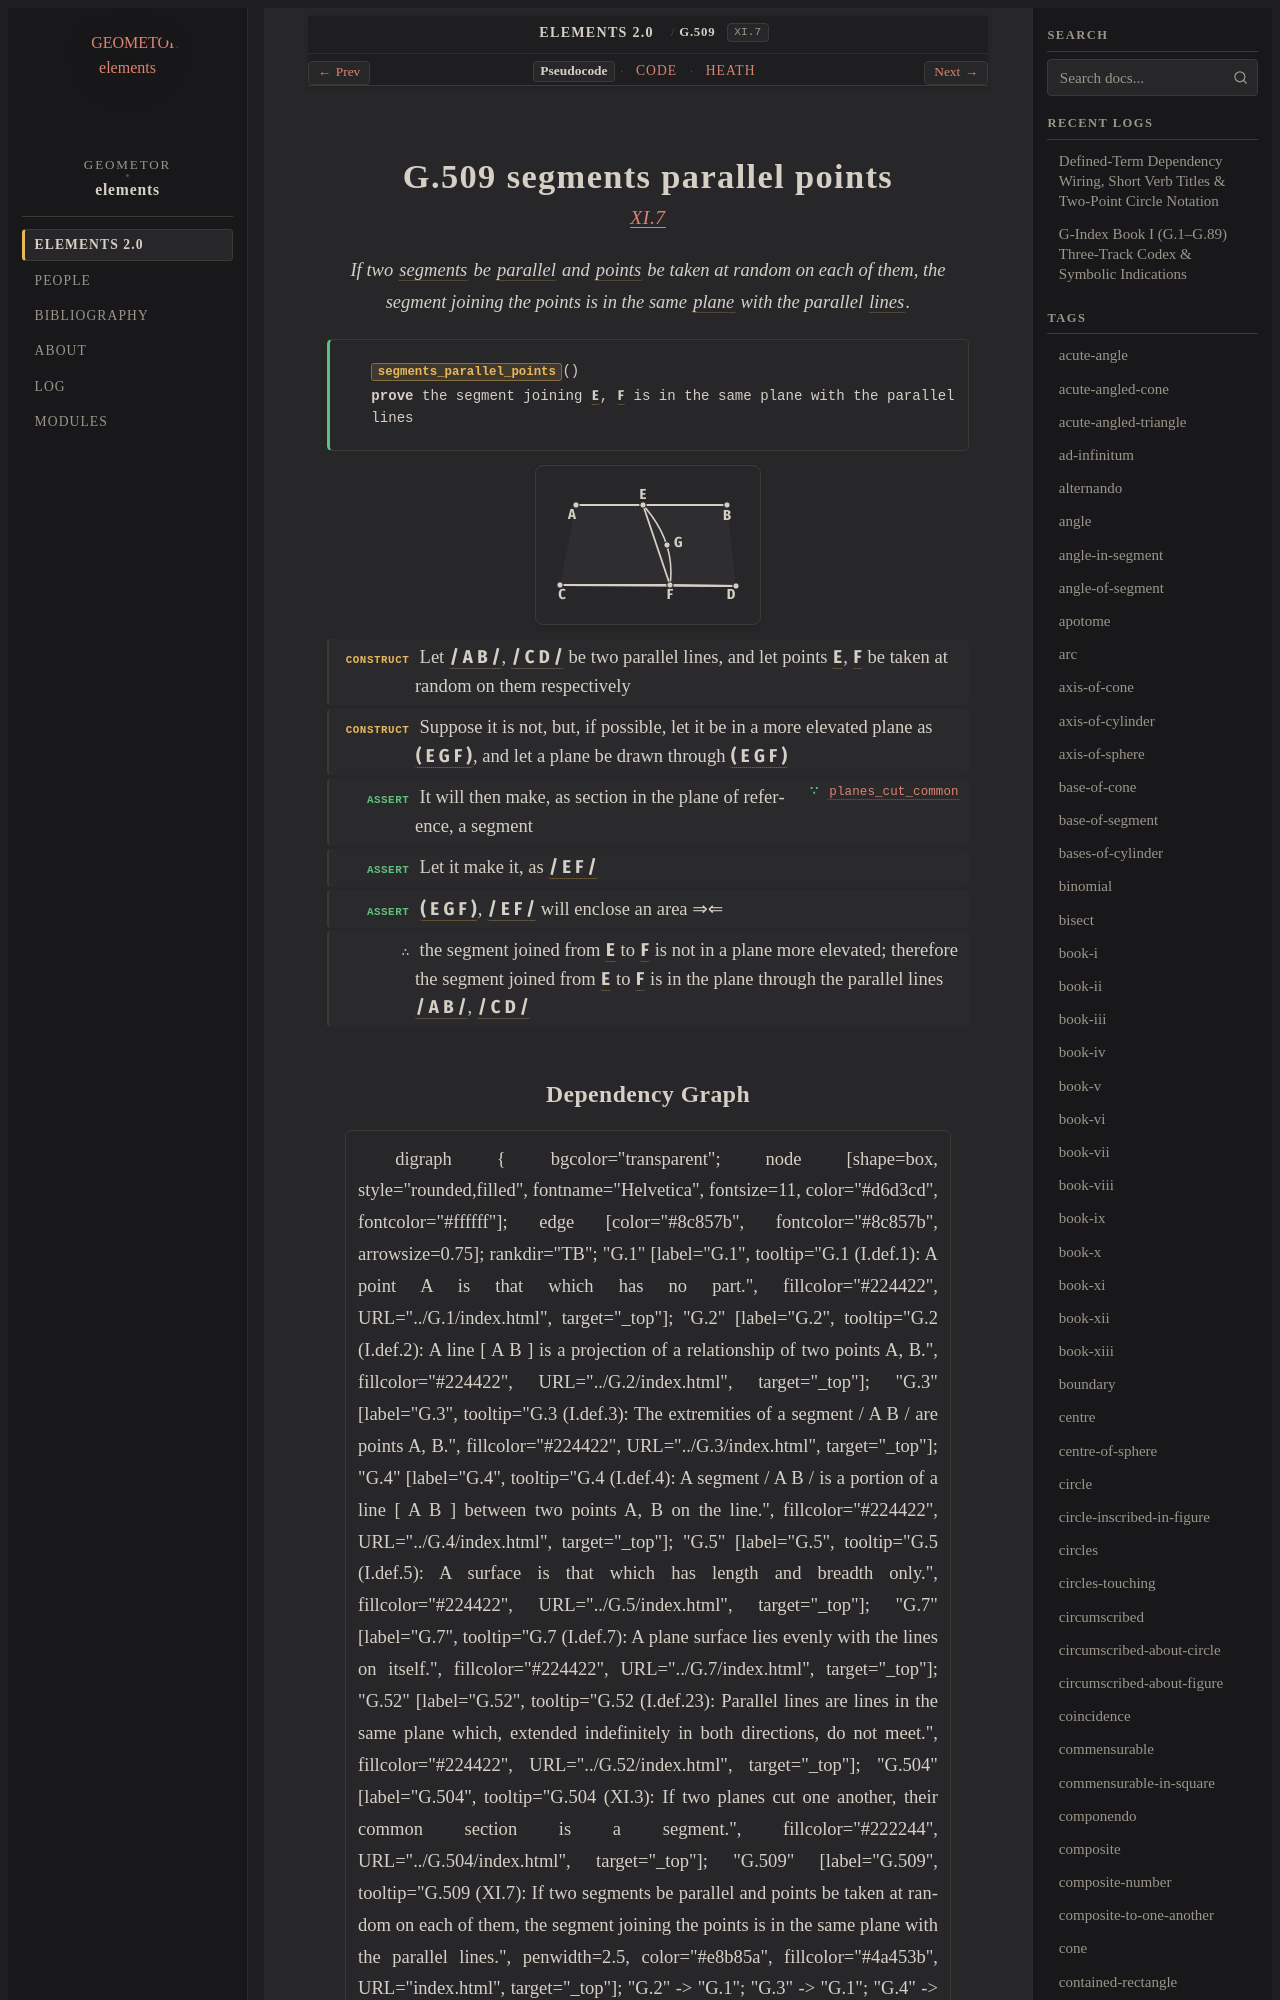

repository: geometor/elements · page: elements2/G.509/index.html · generator: sphinx

:order: 509
:number: 509
:canonical_id: G.509
:original_id: XI.7
:title: G.509 segments parallel points
:volume: III
:book: XI
:type: prop
:subtype: theorem
:categories: theorem, proof, solid-geometry
:category: theorem, proof, solid-geometry
:tags: book-xi, point, segment, circle, straight-line, parallel-straight-lines, plane-surface, parallel, plane, reductio-ad-absurdum
:dependencies: G.1, G.2, G.4, G.7, G.52, G.504
:excerpt: If two segments be parallel and points be taken at random on each of them, the segment joining the points is in the same plane with the parallel lines.

.. _G.509:
.. _XI.7:
